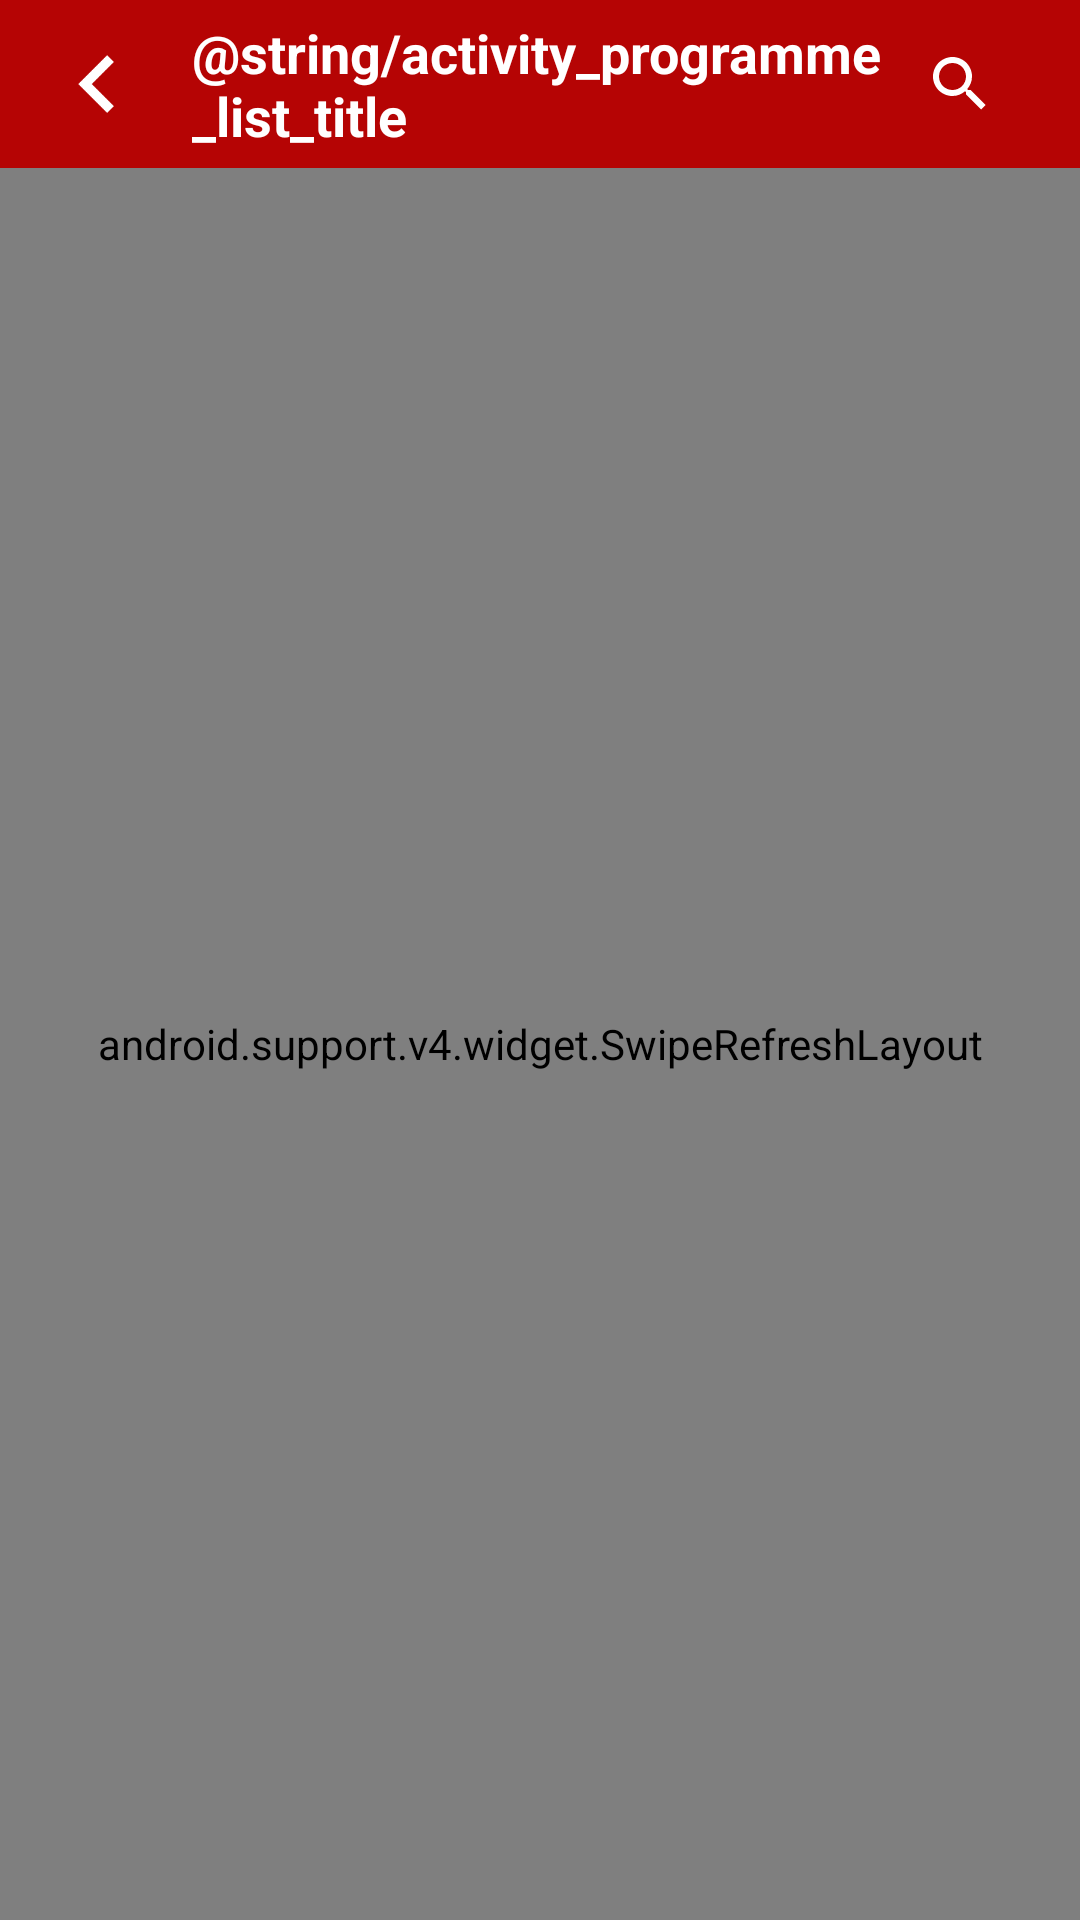

Produce the Android XML layout that renders to this screen, including the resource entries it uses.
<!-- AndroidManifest.xml: application theme AppTheme -->
<!-- res/layout/activity_programme_list.xml -->
<?xml version="1.0" encoding="utf-8"?>
<android.support.design.widget.CoordinatorLayout
    android:id="@+id/clMain"
    xmlns:android="http://schemas.android.com/apk/res/android"
    android:layout_width="match_parent"
    android:layout_height="match_parent"
    android:animateLayoutChanges="true"
    android:background="@color/app_background"
>

    <RelativeLayout
        android:layout_width="match_parent"
        android:layout_height="match_parent"
        android:animateLayoutChanges="true">

        <android.support.design.widget.AppBarLayout
            android:id="@+id/appBar"
            android:layout_width="match_parent"
            android:layout_height="wrap_content"
            android:animateLayoutChanges="true"
            android:theme="@style/AppTheme.AppBarOverlay"
            android:visibility="visible">

            <android.support.v7.widget.Toolbar
                android:id="@+id/toolbar1"
                style="@style/Widget.MyApp.ActionBar"
                xmlns:android="http://schemas.android.com/apk/res/android"
                android:layout_width="match_parent"
                android:layout_height="wrap_content"
                android:animateLayoutChanges="true"
                android:background="@color/colorPrimary">

                <RelativeLayout
                    android:id="@+id/toolbar_layout"
                    android:layout_width="match_parent"
                    android:layout_height="wrap_content">


                    <ImageView
                        android:id="@+id/ivBack"
                        android:layout_width="wrap_content"
                        android:layout_height="wrap_content"
                        android:layout_alignParentLeft="true"
                        android:layout_alignParentStart="true"
                        android:layout_centerVertical="true"
                        android:paddingBottom="@dimen/activity_margin_small"
                        android:paddingTop="@dimen/activity_margin_small"
                        android:src="@drawable/ic_back"
                        android:visibility="visible"/>
                    <TextView
                        android:id="@+id/tvTitle"
                        android:layout_width="wrap_content"
                        android:layout_height="wrap_content"
                        android:layout_centerVertical="true"
                        android:layout_marginLeft="@dimen/activity_margin"
                        android:layout_marginStart="@dimen/activity_margin"
                        android:layout_toEndOf="@+id/ivBack"
                        android:layout_toLeftOf="@+id/ivSort"
                        android:layout_toRightOf="@+id/ivBack"
                        android:layout_toStartOf="@+id/ivSort"
                        android:gravity="left"
                        android:text="@string/activity_programme_list_title"
                        android:textColor="@color/text_color_white"
                        android:textSize="@dimen/text_size_large"
                        android:textStyle="bold"/>

                    <android.support.v7.widget.SearchView
                        android:id="@+id/searchView"
                        android:layout_width="wrap_content"
                        android:layout_height="wrap_content"
                        android:layout_alignParentRight="true"
                        android:gravity="end"
                        android:searchIcon="@drawable/ic_search"/>
                    <ImageView
                        android:id="@+id/ivFilter"
                        android:layout_width="wrap_content"
                        android:layout_height="wrap_content"
                        android:layout_centerVertical="true"
                        android:layout_toLeftOf="@+id/searchView"
                        android:paddingBottom="@dimen/activity_margin_small"
                        android:paddingTop="@dimen/activity_margin_small"
                        android:src="@drawable/ic_filter"
                        android:visibility="gone"/>
                    <ImageView
                        android:id="@+id/ivSort"
                        android:layout_width="wrap_content"
                        android:layout_height="wrap_content"
                        android:layout_centerVertical="true"
                        android:layout_toLeftOf="@+id/ivFilter"
                        android:layout_toStartOf="@+id/ivFilter"
                        android:paddingBottom="@dimen/activity_margin_small"
                        android:paddingEnd="@dimen/activity_margin_small"
                        android:paddingLeft="0dp"
                        android:paddingRight="@dimen/activity_margin_small"
                        android:paddingStart="0dp"
                        android:paddingTop="@dimen/activity_margin_small"
                        android:src="@drawable/ic_sort"
                        android:visibility="gone"/>
                </RelativeLayout>
            </android.support.v7.widget.Toolbar>

        </android.support.design.widget.AppBarLayout>

        <RelativeLayout
            android:layout_width="match_parent"
            android:layout_height="wrap_content"
            android:layout_below="@+id/appBar"
            android:layout_centerInParent="true"
            android:animateLayoutChanges="true">

            <android.support.v4.widget.SwipeRefreshLayout
                android:id="@+id/swipeRefreshLayout"
                android:layout_width="match_parent"
                android:layout_height="match_parent">

                <RelativeLayout
                    android:layout_width="match_parent"
                    android:layout_height="match_parent"
                    android:animateLayoutChanges="true">


                    <android.support.v7.widget.RecyclerView
                        android:id="@+id/rvProgrammerList"
                        android:layout_width="fill_parent"
                        android:layout_height="fill_parent"
                        android:layout_alignParentBottom="true"
                        android:fillViewport="true"
                        android:overScrollMode="never"
                        android:scrollbarStyle="insideOverlay"/>

                    <RelativeLayout
                        android:id="@+id/rlInit"
                        android:layout_width="match_parent"
                        android:layout_height="match_parent"
                        android:animateLayoutChanges="true">

                        <TextView
                            android:id="@+id/tvNoResult"
                            android:layout_width="match_parent"
                            android:layout_height="wrap_content"
                            android:layout_centerHorizontal="true"
                            android:layout_centerVertical="true"
                            android:gravity="center"
                            android:padding="@dimen/edittext_padding"
                            android:text="@string/activity_programme_list_text_no_programme_found"
                            android:textSize="@dimen/text_size_large"
                            android:visibility="gone"/>
                    </RelativeLayout>
                </RelativeLayout>
            </android.support.v4.widget.SwipeRefreshLayout>
        </RelativeLayout>
    </RelativeLayout>
</android.support.design.widget.CoordinatorLayout>
<!-- resources referenced by this layout -->
<resources>
  <color name="app_background">#e0e0e0</color>
  <color name="colorPrimary">#b50404</color>
  <color name="text_color_white">#ffffff</color>
  <dimen name="activity_margin">16dp</dimen>
  <dimen name="activity_margin_small">8dp</dimen>
  <dimen name="edittext_padding">12dp</dimen>
  <dimen name="text_size_large">18sp</dimen>
  <!-- drawable ic_back: png bitmap (drawable-hdpi, 657 bytes) -->
  <!-- drawable ic_sort: png bitmap (drawable-hdpi, 778 bytes) -->
  <style name="AppTheme.AppBarOverlay" parent="ThemeOverlay.AppCompat.ActionBar" />
  <style name="Widget.MyApp.ActionBar" parent="Widget.AppCompat.ActionBar">
          <item name="android:background">@color/colorPrimary</item>
          <item name="theme">@style/ThemeOverlay.MyApp.ActionBar</item>
          <item name="popupTheme">@style/ThemeOverlay.AppCompat.Light</item>
      </style>
  <style name="AppTheme" parent="Theme.AppCompat.Light.NoActionBar">
          
          <item name="android:actionMenuTextColor">@color/text_color_grey_dark</item>
          <item name="colorPrimary">@color/colorPrimary</item>
          <item name="colorPrimaryDark">@color/colorPrimaryDark</item>
          <item name="colorAccent">@color/colorAccent</item>
      </style>
  <style name="ThemeOverlay.MyApp.ActionBar" parent="ThemeOverlay.AppCompat.ActionBar">
          <item name="android:textColorHint">@color/text_color_grey_light</item>
          <item name="android:textColorPrimary">@color/text_color_white</item>
          <item name="actionMenuTextColor">@color/text_color_white</item>
      </style>
  <color name="text_color_grey_dark">#858585</color>
  <color name="colorPrimaryDark">#8a0808</color>
  <color name="colorAccent">#8a0808</color>
  <color name="text_color_grey_light">#bebebe</color>
</resources>
